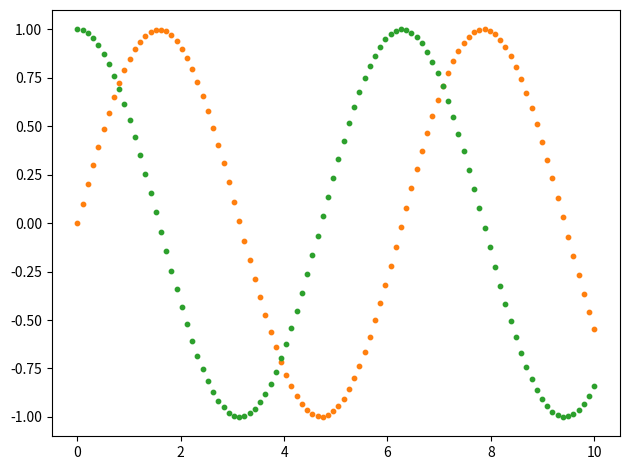

Source code (Python):
import matplotlib.pyplot as plt
import numpy as np


x = np.linspace(0, 10, 100)
y1 = np.sin(x)  # 正弦波
y2 = np.cos(x)  # 余弦波
y3 = 0.5 * np.sin(x) + 0.5  # 缩放和平移后的正弦波

plt.ion()
# fig, ax = plt.subplots()
plt.figure(1)
plt.scatter(x, y1, marker='o', s=10, color='#ff7f0e')
plt.tight_layout()  # 自动调整布局，避免元素重叠
# plt.draw()
# plt.show(block=False)
# plt.show()  # 显示图形
plt.pause(1)  # 让图形有时间渲染
plt.scatter(x, y2, marker='o', s=10, color='#2ca02c')
# plt.draw()
# plt.show(block=False)
plt.pause(1)  # 让图形有时间渲染
plt.ioff()
plt.show()



# x = np.linspace(0, 10, 100)
# x=range(1,10,2)
# x=[value**2 for value in range(1, 11)]
# print(type(x))
# # x=list(range(1,10,2))
# # print(type(x))
# for i in x:
#     print(i)

# print(len(x),type(x))
